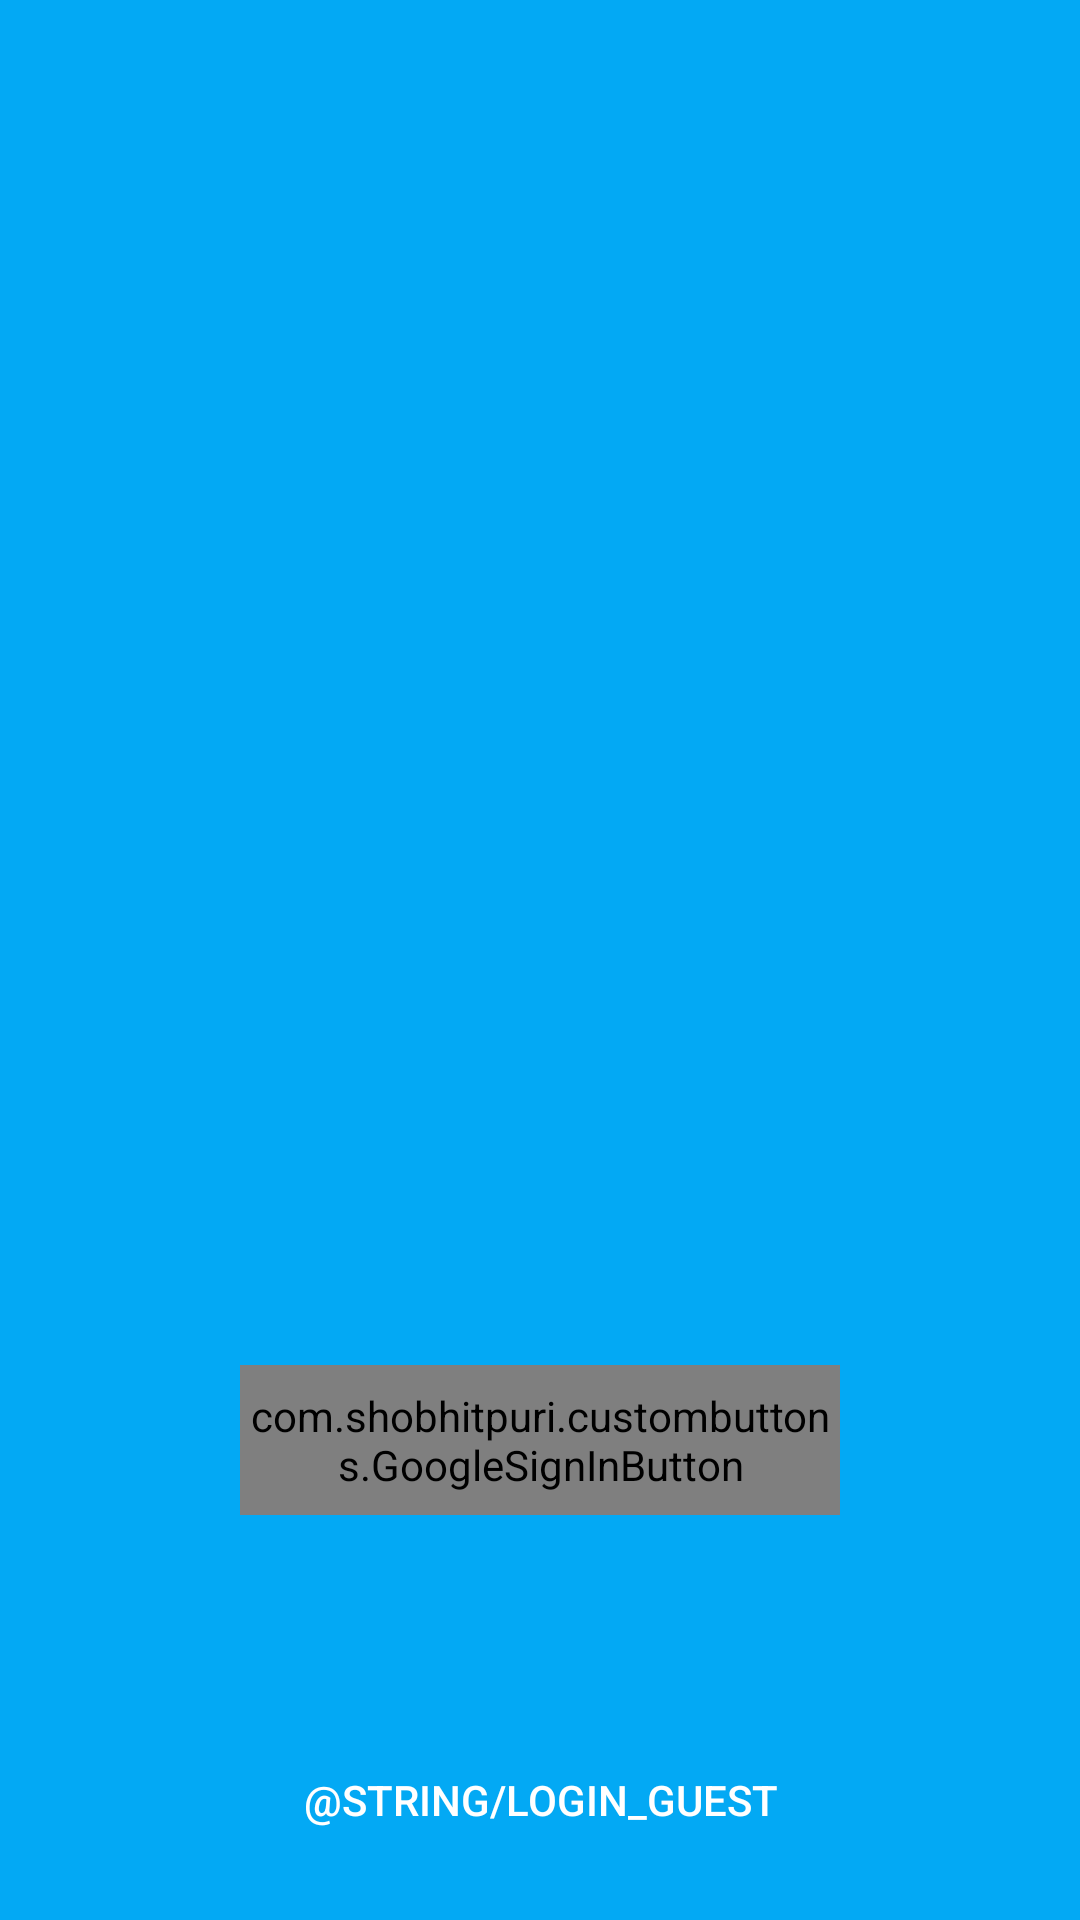

Produce the Android XML layout that renders to this screen, including the resource entries it uses.
<!-- AndroidManifest.xml: application theme AppTheme -->
<!-- res/layout/activity_login.xml -->
<?xml version="1.0" encoding="utf-8"?>
<android.support.constraint.ConstraintLayout xmlns:android="http://schemas.android.com/apk/res/android"
    xmlns:app="http://schemas.android.com/apk/res-auto"
    xmlns:tools="http://schemas.android.com/tools"
    android:id="@+id/activity_login_user"
    android:layout_width="match_parent"
    android:layout_height="match_parent"
    android:background="@color/primary"
    tools:context="com.example.funmapsf.features.login.LoginActivity">

    <View
        android:id="@+id/horizontal_guide"
        android:layout_width="0dp"
        android:layout_height="1dp"
        android:orientation="horizontal"
        app:layout_constraintBottom_toBottomOf="parent"
        app:layout_constraintLeft_toLeftOf="parent"
        app:layout_constraintRight_toRightOf="parent"
        app:layout_constraintTop_toTopOf="parent"
        app:layout_constraintVertical_bias="0.5" />

    <ImageView
        android:id="@+id/imgLogo"
        android:layout_width="0dp"
        android:layout_height="wrap_content"
        android:adjustViewBounds="true"
        android:src="@drawable/funcheaplogo"
        android:text="@string/app_name"
        app:layout_constraintTop_toTopOf="parent"
        app:layout_constraintLeft_toLeftOf="parent"
        app:layout_constraintRight_toRightOf="parent"
        app:layout_constraintBottom_toBottomOf="parent"/>

    <com.shobhitpuri.custombuttons.GoogleSignInButton
        android:id="@+id/btnGoogle"
        android:layout_width="200dp"
        android:layout_height="50dp"
        android:onClick="onLogin"
        app:layout_constraintBottom_toBottomOf="parent"
        app:layout_constraintLeft_toLeftOf="parent"
        app:layout_constraintRight_toRightOf="parent"
        app:layout_constraintTop_toTopOf="@id/horizontal_guide"
        tools:layout_editor_absoluteX="0dp"
        tools:layout_editor_absoluteY="0dp" />

    <Button
        android:id="@+id/btnGuestLogin"
        android:layout_width="wrap_content"
        android:layout_height="wrap_content"
        android:layout_marginBottom="@dimen/margin_standard"
        android:background="?android:attr/selectableItemBackground"
        android:onClick="onLogin"
        android:padding="@dimen/padding_small"
        android:text="@string/login_guest"
        android:textColor="@color/colorWhite"
        app:layout_constraintBottom_toBottomOf="parent"
        app:layout_constraintLeft_toLeftOf="parent"
        app:layout_constraintRight_toRightOf="parent" />

</android.support.constraint.ConstraintLayout>
<!-- resources referenced by this layout -->
<resources>
  <color name="colorWhite">#FFFFFF</color>
  <color name="primary">#03A9F4</color>
  <dimen name="margin_standard">16dp</dimen>
  <dimen name="padding_small">8dp</dimen>
  <string name="app_name">FunMap SF</string>
  <style name="AppTheme" parent="Theme.AppCompat.Light.NoActionBar">
          
          <item name="colorPrimary">@color/primary</item>
          <item name="colorPrimaryDark">@color/primary_dark</item>
          <item name="colorAccent">@color/accent</item>
          <item name="android:windowContentTransitions">true</item>
      </style>
  <color name="primary_dark">#0288D1</color>
  <color name="accent">#FF4081</color>
</resources>
